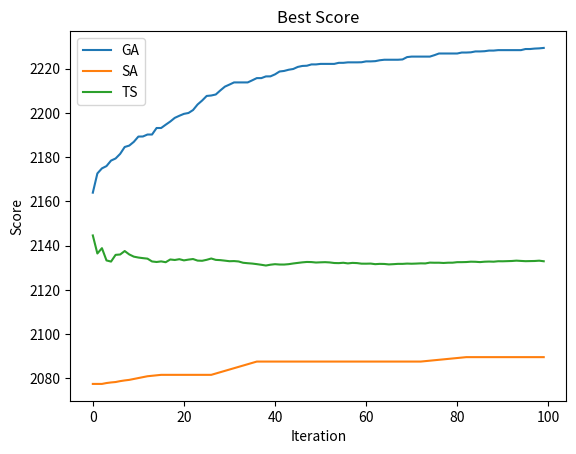

Generate this figure with matplotlib: (Note: this script raises an exception after producing the figure.)
import matplotlib.pyplot as plt

ga_avg_score = [-4487.5, -4153.115092852569, -3722.434749519728, -3340.7989660182366, -3029.612533836556, -2727.01978497696, -2345.554222284908, -1988.6813039012043, -1665.8437494956875, -1431.2575264534248, -1251.2110347727687, -1089.420225830523, -986.9987279599239, -899.1953760729104, -828.4471477733208, -793.4071042078006, -768.4835317080565, -732.8315524877237, -703.6696469810676, -675.6261661366868, -644.876019615401, -624.4428918066471, -595.7762887823335, -577.3243163141508, -562.6569599898336, -531.9034885202891, -487.4339869009515, -456.0527521228181, -437.1324813838616, -417.7488563451644, -399.83937321931825, -373.9780728153241, -350.36161465830776, -332.03388287506806, -310.13571868706777, -293.00412128163686, -272.7870719751811, -247.4565580223138, -222.05326473247288, -189.57010393625464, -158.27451926035343, -135.0307824443487, -123.6401423932703, -106.51039811123772, -76.31654583186403, -53.79239572781275, -28.005041131800407, -4.392622341449962, 25.83541599675342, 46.74318522986046, 58.96560451105108, 73.92038155021729, 95.675087423181, 112.26136372909878, 137.62692310969214, 165.93150577706513, 189.8106794026893, 216.79883542599828, 245.23945056122676, 261.3348747470873, 283.7842330684447, 301.1467891637982, 317.32248567188515, 336.7407149175455, 357.37634750496153, 380.1190392659845, 405.6726094364294, 425.12258976517035, 442.0193878141837, 458.76347340834917, 478.13818336094016, 494.78158903309793, 507.7916055410092, 520.253532505659, 535.8178577112334, 545.0850851715248, 561.1032103925115, 576.8928057354238, 596.1443009655643, 611.3178575211228, 634.8224689937118, 654.1421371337003, 665.4278845205174, 681.9146019008527, 690.8176716745163, 700.8296137364475, 708.6378919472018, 722.05838024352, 731.7515377895631, 744.940906298658, 755.9568337415001, 769.5678207314603, 781.1015191720538, 792.3220529524016, 801.9420554947283, 816.3521514054241, 827.2387498415428, 837.7675826569775, 845.4836564933778, 857.1045184212146]
ga_best_score = [-4487.5, -3863.2524752475247, -3405.0544554455446, -2900.856435643564, -2377.3690503601856, -2187.9795822865867, -1925.1457317373533, -1540.343258952761, -1309.3020183284755, -1145.78958051753, -1068.5826136414403, -925.1535034769901, -864.3991442059122, -790.1663708583676, -784.4292941835968, -757.137867772969, -733.7072559954851, -692.5229855528829, -621.7882989373435, -621.7882989373435, -608.4880176667638, -587.9069265005375, -535.5414637028182, -535.5414637028182, -524.6523857606917, -456.44379901464305, -432.2214593122523, -413.7095023874253, -395.9491296076103, -369.25847746911484, -355.3892958563483, -346.64371086686145, -309.10269983738306, -300.2848102842359, -281.5574091208882, -240.95083076125474, -237.44062221518703, -206.54926818712423, -171.38637448775322, -154.42726802239082, -127.08491940586104, -105.55993503260687, -93.101810262722, -43.011273328313045, -35.85660199441695, -13.255842452401758, 25.417912723281702, 43.46194658960008, 57.329199445216204, 81.76122433337108, 85.55904393801282, 128.52390576380168, 128.52390576380168, 161.4635628478545, 186.19193786034253, 236.4113610840514, 261.48555290428305, 287.37479048238447, 287.37479048238447, 304.24311571367537, 311.84748847489885, 330.14099024228767, 346.30487644888825, 388.97618758606166, 417.78509035082476, 449.99216512712434, 449.99216512712434, 449.99216512712434, 476.95589246077645, 489.8173920234683, 518.1757924050528, 520.6535775553908, 526.0513429033084, 542.9783926271631, 564.3596632845614, 567.7935924627441, 608.9893129305325, 617.9899243462955, 633.1729908869257, 649.4230433035284, 667.7993505063534, 690.8258634609161, 700.1533894719382, 706.2937088857421, 712.1049119532315, 714.9311871701121, 747.6640424049723, 754.5757325724461, 754.5757325724461, 777.59440718472, 788.7853660928935, 799.7832636559996, 799.7832636559996, 819.0312780249383, 831.989447202975, 863.9875680750465, 863.9875680750465, 866.1744408011259, 866.1744408011259, 890.3496051436538]

sa_avg_score = [-2172.1773731719804, -1213.4172800206686, -694.6962990706663, -355.57236626882906, -122.95103435328986, 61.239599503885266, 205.08264069062074, 322.2942366237697, 416.24346391500814, 998.8190215765273, 1128.4909356110452, 1203.072746903143, 1263.8042282129275, 1310.800031411509, 1357.1649612415881, 1395.00750405426, 1429.9086933193003, 1461.0239037502135, 1491.9591636364078, 1515.885188078727, 1536.684426848789, 1557.5153075564835, 1576.4601444967534, 1596.6159523271451, 1614.5457118241952, 1628.5480717761031, 1641.9882778037816, 1654.4141551564685, 1668.498419609822, 1683.0447399314348, 1690.5569641867028, 1697.0318839841661, 1703.706803781629, 1708.9607586842553, 1713.412247817237, 1717.6907457705154, 1721.1018504736032, 1724.5129551766909, 1726.465672779112, 1728.8132726641772, 1731.333872121028, 1733.8544715778785, 1736.175071034729, 1738.4956704915792, 1741.130865671108, 1743.766060850637, 1747.2700682212494, 1750.9408229235828, 1754.4115776259168, 1756.3877229133182, 1758.190868628934, 1761.2568866989702, 1764.6816610548012, 1768.1064354106322, 1772.8312386206387, 1777.5560418306457, 1781.4174590766524, 1785.1121289909377, 1788.8067989052233, 1792.7069002995536, 1796.607001693884, 1799.2442307337938, 1801.5227034879088, 1804.85882368298, 1806.3164807440976, 1807.7741378052149, 1809.0372167262162, 1810.3002956472178, 1811.563374568219, 1812.6210220091755, 1814.4990118944054, 1816.5953833329484, 1820.1254097734502, 1822.5977887729955, 1825.270167772541, 1827.942546772087, 1830.6149257716327, 1834.5110814492054, 1838.6072371267783, 1842.9197140002639, 1846.611848429476, 1850.085601305374, 1852.1256991793143, 1854.1657970532542, 1856.4345856620057, 1858.7033742707576, 1860.9721628795094, 1862.017174810234, 1862.862186740959, 1863.4908774757707, 1863.9195682105826, 1864.3482589453947, 1864.7769496802066, 1865.2056404150185, 1865.2056404150185, 1865.2056404150185, 1865.4074025964353, 1865.8339917709673, 1866.2605809454994, 1866.6871701200314, 1867.3607648383033, 1868.0343595565748, 1868.7079542748463, 1869.3815489931178, 1870.0551437113893, 1870.728738429661, 1871.200570966516, 1871.4475765102554, 1872.2920699300787, 1873.1365633499022, 1874.994110710672, 1876.8516580714415, 1879.318255695746, 1881.7848533200504, 1884.2514509443547, 1886.718048568659, 1889.184646192963, 1891.6512438172674, 1893.5203535654878, 1895.3894633137074, 1896.589657483605, 1897.7898516535024, 1898.92657729569, 1900.063302937878, 1901.2000285800655, 1902.3367542222536, 1903.4734798644415, 1904.610205506629]
sa_best_score = [143.14525365603885, 704.1029062819555, 861.4666437793403, 1000.9233649385201, 1040.155625224406, 1166.383402646936, 1211.983928997769, 1259.9870040889614, 1261.786509536154, 1338.2555766151931, 1439.864394001216, 1449.9210192029368, 1468.7814568771828, 1470.8813969243363, 1503.8049235251956, 1544.808830773652, 1560.9958216481748, 1571.1391083980945, 1571.1391083980945, 1577.5158210383859, 1647.856781701836, 1658.2298262798836, 1658.2298262798836, 1672.4394752282526, 1683.1025184956968, 1684.832430292728, 1695.397881924961, 1695.397881924961, 1711.981752931631, 1722.979024254515, 1722.979024254515, 1722.979024254515, 1724.979024254515, 1724.979024254515, 1727.617409825513, 1727.617409825513, 1729.5089289558396, 1729.5089289558396, 1731.5089289558396, 1746.455023105167, 1748.1850188230203, 1748.1850188230203, 1748.1850188230203, 1748.1850188230203, 1753.9693616208012, 1753.9693616208012, 1764.5490026619636, 1766.2164759791776, 1766.2164759791776, 1766.2164759791776, 1766.2164759791776, 1778.8451995233847, 1782.4327623813306, 1782.4327623813306, 1801.2173937208695, 1801.2173937208695, 1803.163175122031, 1803.163175122031, 1803.163175122031, 1805.2174899224815, 1805.2174899224815, 1805.2174899224815, 1805.2174899224815, 1815.793964332044, 1815.793964332044, 1815.793964332044, 1815.793964332044, 1815.793964332044, 1815.793964332044, 1815.793964332044, 1823.9973887747822, 1826.1812043079124, 1840.5177543275, 1840.5177543275, 1842.5177543275, 1842.5177543275, 1842.5177543275, 1854.7555211077715, 1856.7555211077715, 1858.9187330668994, 1860.9187330668994, 1860.9187330668994, 1860.9187330668994, 1860.9187330668994, 1865.2056404150187, 1865.2056404150187, 1865.2056404150187, 1865.2056404150187, 1865.2056404150187, 1865.2056404150187, 1865.2056404150187, 1865.2056404150187, 1865.2056404150187, 1865.2056404150187, 1865.2056404150187, 1865.2056404150187, 1867.223262229184, 1869.4715321603398, 1869.4715321603398, 1869.4715321603398, 1871.941587597734, 1871.941587597734, 1871.941587597734, 1871.941587597734, 1871.941587597734, 1871.941587597734, 1871.941587597734, 1871.941587597734, 1877.916466358575, 1877.916466358575, 1890.5170612054308, 1890.5170612054308, 1896.607563840777, 1896.607563840777, 1896.607563840777, 1896.607563840777, 1896.607563840777, 1896.607563840777, 1896.607563840777, 1896.607563840777, 1902.519002904405, 1902.519002904405, 1907.9748202626545, 1907.9748202626545, 1907.9748202626545, 1907.9748202626545, 1907.9748202626545, 1907.9748202626545]

ts_avg_score = [-3987.30198019802, -3487.10396039604, -3105.108245899217, -2775.886040096547, -2514.3398403310357, -2294.221267655529, -2122.1818344259427, -1982.4688200336868, -1863.0463123512727, -1760.8769797243092, -1672.023496634418, -1593.035162292449, -1520.3229247631646, -1455.9979444622127, -1397.0273919242502, -1343.848244266453, -1294.0901728107203, -1247.3250837735957, -1203.9831420370585, -1162.7813286949636, -1124.0243687610835, -1087.8589261723907, -1054.0287246585372, -1020.9155179979078, -988.7551687329012, -958.3618457696568, -928.3732639256978, -899.0477042933434, -870.3659177752319, -842.120252097682, -814.5948680517046, -787.9856386752112, -761.9236832545719, -736.909072109823, -712.1547582093125, -687.806657567621, -664.4802475919001, -641.6218225412497, -618.8905347179781, -596.2728976568566, -574.2041919395253, -552.2979326526468, -530.7465910452122, -509.39221200061365, -488.76087144618316, -468.75309992805813, -448.98934361279885, -429.6615291566952, -410.41653302231106, -391.62567068535554, -373.26334419408784, -354.94480392920553, -337.1575266945139, -319.6872675131335, -302.62352040383166, -285.5554535372392, -269.0420038346531, -252.93402675039096, -237.20985440288405, -221.8493086614981, -206.43205210531008, -191.42042817989878, -176.9853437642528, -162.51717261601644, -148.12217245740132, -134.01907255498327, -119.91615121321905, -106.10466891499578, -92.37251407477531, -79.03875550861325, -65.86877923557505, -52.811850200337275, -39.98393287183149, -27.51010984740681, -15.32646319966208, -3.145417870400219, 9.0841413509674, 21.04369244663645, 33.11752040679952, 44.931421621411815, 56.56880403786812, 68.06991815544502, 79.77794921383452, 91.42338911482949, 102.83397680336775, 114.12049847397235, 125.28691950521967, 136.33780630510216, 147.3890990508903, 158.3966085768782, 169.13344875033917, 179.66086412397618, 190.4315124971334, 201.06015994132812, 211.48763239494454, 221.72065567047426, 231.9296104545499, 241.96349742507886, 251.53772670545578, 308.7576476164501, 355.9526899344419, 393.25635250384374, 425.46474120737594, 452.7318088226646, 477.4052994750355, 499.9378604389123, 521.8452047052543, 543.3104398738374, 564.0307499786999, 584.1306765640421, 604.1848713609818, 623.7752654035111, 642.6847251249028, 661.4181282644062, 679.8421183687003, 698.3411699981916, 716.7833467086575, 734.7585670121668, 752.3648834444846, 769.7819569394056, 787.0932291187141, 804.2456577649424, 821.2657454419876, 837.8489545896932, 854.1379625268432, 870.1914183467442, 885.8507177557495, 901.1938968435492, 916.0635777414836, 930.473988234, 944.4209510659749, 958.5302769848732, 972.2243378671407, 985.8326756671516, 998.9050524456834, 1011.6821709918852, 1024.3713083074688, 1036.6357844976462, 1048.5939369941052, 1059.9634221462047, 1071.4819893469469, 1082.7492451084474, 1093.9440639296054, 1104.6267269874024, 1115.815174339222, 1126.7247316313271, 1137.5304429212786, 1148.1739151223037, 1158.1413279604674, 1168.4068665830748]
ts_best_score = [-3487.1039603960394, -2486.707920792079, -1959.1211024087488, -1458.9972168858678, -1206.6088415034787, -973.5098316024885, -917.905801818839, -864.7647048956395, -788.2437432095469, -739.1836534546751, -694.6351826456148, -645.1751501888199, -575.063836882467, -555.4482202488875, -512.46910385481, -492.98188174169957, -448.20295806326214, -405.55348110535004, -380.4862490428529, -338.7450618530623, -310.12821014959866, -292.2191892211505, -275.9340898399071, -226.1985581428045, -184.74643710773276, -168.13544872530505, -118.6815541388008, -77.93203458742187, -38.594108749994795, 5.249718228811389, 38.69203737360011, 63.50970137257482, 98.12084562652495, 113.58770681163703, 154.24622830855674, 188.72496553327522, 198.5969215097728, 226.9983293834684, 267.629690389614, 308.43258478800124, 330.61274247105837, 367.7649573962524, 395.9610980744723, 430.20046596172307, 439.64945350318993, 451.6043899056925, 479.9072032043866, 498.07356473627686, 532.5882775625134, 547.9174461624209, 563.2153068605649, 597.6192898446704, 605.5681667441477, 623.7067282814049, 635.8825706077705, 670.2562909919395, 672.2246292127525, 681.3286441368139, 690.5163141000227, 699.7834358216588, 734.02059782216, 739.3002551956007, 739.3002551956007, 763.4457808711098, 787.5528378525814, 796.7855210046087, 824.9795786849822, 833.0761273641868, 855.1461699004373, 855.1461699004373, 869.1995361501374, 887.2870403367822, 896.4540321090908, 896.4540321090908, 898.4470353811924, 922.6140271535012, 950.760201396274, 953.8886779088222, 986.9499292596822, 990.0435187903954, 999.1967797708289, 1011.161275796751, 1051.5445270601624, 1069.640340798407, 1072.7339303291199, 1084.7613621459675, 1096.7655492237375, 1108.8158446947602, 1130.9541534260366, 1149.0724659157895, 1149.0724659157895, 1149.0724659157895, 1192.1018112007562, 1200.153019695631, 1202.0975154885061, 1204.090890121325, 1222.198224509887, 1225.2844205369136, 1225.2844205369136, 1234.4920910994294, 1234.4920910994294, 1243.6583361481132, 1261.7177679444808, 1267.709544642988, 1267.709544642988, 1279.7462647851978, 1279.7462647851978, 1281.7588119626569, 1283.7872672767128, 1283.7872672767128, 1310.784297048352, 1313.8642540641094, 1315.882135256699, 1317.8920937014532, 1329.929906574619, 1356.9232812074379, 1396.0147129833256, 1396.0147129833256, 1396.0147129833256, 1402.9622876390417, 1420.9990077812515, 1423.023675401683, 1426.0746778646135, 1432.1223566277406, 1444.1543566072605, 1444.1543566072605, 1447.2483867617273, 1456.3858741925476, 1456.3858741925476, 1456.3858741925476, 1456.3858741925476, 1474.4422932624002, 1474.4422932624002, 1474.4422932624002, 1474.4422932624002, 1474.4422932624002, 1474.4422932624002, 1474.4422932624002, 1474.4422932624002, 1474.4422932624002, 1482.46946254528, 1494.490533546327, 1515.4429801902727, 1515.4429801902727, 1558.4941886851475, 1558.4941886851475, 1560.4783321995392, 1562.4207848387691, 1562.4207848387691, 1574.4713084231842]

"""
Initial generation
"""
ga_avg_score_init = [2163.940459651346, 2172.6300341087162, 2174.912923060679, 2175.94812044285, 2178.435442392648, 2179.385575413754, 2181.4616321832063, 2184.576091515396, 2185.2121575754563, 2186.8979530733905, 2189.280523012053, 2189.3243458245147, 2190.2061638567097, 2190.2061638567097, 2193.154387230531, 2193.154387230531, 2194.64141841503, 2196.0712957276214, 2197.7420894452875, 2198.6861166926856, 2199.5422002672676, 2199.9385515049735, 2201.257909829782, 2203.774605389316, 2205.5610404296067, 2207.637608459106, 2207.834695420915, 2208.2998479186017, 2210.1407516055874, 2211.847207064075, 2212.776370441268, 2213.747589828637, 2213.747589828637, 2213.747589828637, 2213.747589828637, 2214.6967395371657, 2215.693770523484, 2215.693770523484, 2216.462710807614, 2216.486820378307, 2217.3898644018764, 2218.6824235709614, 2218.936337636702, 2219.4755106039524, 2219.815590243434, 2220.7478979960206, 2221.185872824294, 2221.289706721077, 2221.880392539576, 2221.880392539576, 2222.1169427067853, 2222.1169427067853, 2222.1169427067853, 2222.1169427067853, 2222.5989281196967, 2222.5989281196967, 2222.8123826523506, 2222.8123826523506, 2222.8123826523506, 2222.857917765046, 2223.250870225468, 2223.250870225468, 2223.353972845701, 2223.7601402734263, 2223.9944332700015, 2223.9944332700015, 2223.9944332700015, 2223.9944332700015, 2224.1263836761796, 2225.1936615836153, 2225.4121145914896, 2225.4121145914896, 2225.4121145914896, 2225.4121145914896, 2225.4121145914896, 2226.06249864807, 2226.811903990615, 2226.811903990615, 2226.811903990615, 2226.811903990615, 2226.811903990615, 2227.247955825914, 2227.247955825914, 2227.3469542259545, 2227.746725817821, 2227.746725817821, 2227.8462549776414, 2228.1341823465095, 2228.1341823465095, 2228.335125125437, 2228.335125125437, 2228.335125125437, 2228.335125125437, 2228.335125125437, 2228.335125125437, 2228.8358682013295, 2228.8358682013295, 2229.035084262149, 2229.133570119017, 2229.3326844908343]
ga_best_score_init = [2197.7011195891887, 2197.7011195891887, 2197.7011195891887, 2197.7011195891887, 2197.7011195891887, 2197.7011195891887, 2197.7011195891887, 2204.749811558439, 2204.749811558439, 2204.749811558439, 2209.985988713353, 2209.985988713353, 2209.985988713353, 2209.985988713353, 2209.985988713353, 2209.985988713353, 2209.985988713353, 2209.985988713353, 2217.9525506194773, 2217.9525506194773, 2217.9525506194773, 2217.9525506194773, 2220.319099964868, 2231.057785408474, 2231.057785408474, 2231.057785408474, 2231.057785408474, 2231.057785408474, 2231.057785408474, 2231.057785408474, 2231.057785408474, 2231.057785408474, 2231.057785408474, 2231.057785408474, 2231.057785408474, 2231.057785408474, 2231.057785408474, 2231.057785408474, 2231.057785408474, 2231.057785408474, 2231.057785408474, 2231.057785408474, 2231.057785408474, 2231.057785408474, 2231.057785408474, 2231.057785408474, 2231.057785408474, 2231.057785408474, 2231.057785408474, 2231.057785408474, 2231.057785408474, 2231.057785408474, 2231.057785408474, 2231.057785408474, 2231.057785408474, 2231.057785408474, 2231.057785408474, 2231.057785408474, 2231.057785408474, 2231.057785408474, 2231.057785408474, 2231.057785408474, 2231.057785408474, 2231.057785408474, 2231.057785408474, 2231.057785408474, 2231.057785408474, 2231.057785408474, 2231.057785408474, 2239.3236043015395, 2239.3236043015395, 2239.3236043015395, 2239.3236043015395, 2239.3236043015395, 2239.3236043015395, 2239.3236043015395, 2239.3236043015395, 2239.3236043015395, 2239.3236043015395, 2239.3236043015395, 2239.3236043015395, 2239.3236043015395, 2239.3236043015395, 2239.3236043015395, 2239.3236043015395, 2239.3236043015395, 2239.3236043015395, 2239.3236043015395, 2239.3236043015395, 2239.3236043015395, 2239.3236043015395, 2239.3236043015395, 2239.3236043015395, 2239.3236043015395, 2239.3236043015395, 2239.3236043015395, 2239.3236043015395, 2239.3236043015395, 2239.3236043015395, 2239.3236043015395]

sa_avg_score_init = [2077.535174309026, 2077.535174309026, 2077.535174309026, 2077.9351743090256, 2078.2018409756924, 2078.3923171661686, 2078.79766681492, 2079.112938763949, 2079.365156323172, 2079.7751503278873, 2080.1851443326027, 2080.595138337318, 2081.0051323420334, 2081.2151263467485, 2081.425120351464, 2081.6351143561797, 2081.6351143561797, 2081.6351143561797, 2081.6351143561797, 2081.6351143561797, 2081.6351143561797, 2081.6351143561797, 2081.6351143561797, 2081.6351143561797, 2081.6351143561797, 2081.6351143561797, 2081.6351143561797, 2082.2351143561796, 2082.8351143561795, 2083.4351143561794, 2084.0351143561793, 2084.6351143561797, 2085.2351143561796, 2085.8351143561795, 2086.4351143561794, 2087.0351143561793, 2087.6351143561797, 2087.6351143561797, 2087.6351143561797, 2087.6351143561797, 2087.6351143561797, 2087.6351143561797, 2087.6351143561797, 2087.6351143561797, 2087.6351143561797, 2087.6351143561797, 2087.6351143561797, 2087.6351143561797, 2087.6351143561797, 2087.6351143561797, 2087.6351143561797, 2087.6351143561797, 2087.6351143561797, 2087.6351143561797, 2087.6351143561797, 2087.6351143561797, 2087.6351143561797, 2087.6351143561797, 2087.6351143561797, 2087.6351143561797, 2087.6351143561797, 2087.6351143561797, 2087.6351143561797, 2087.6351143561797, 2087.6351143561797, 2087.6351143561797, 2087.6351143561797, 2087.6351143561797, 2087.6351143561797, 2087.6351143561797, 2087.6351143561797, 2087.6351143561797, 2087.6351143561797, 2087.8351143561795, 2088.0351143561793, 2088.2351143561796, 2088.4351143561794, 2088.6351143561797, 2088.8351143561795, 2089.0351143561793, 2089.2351143561796, 2089.4351143561794, 2089.6351143561797, 2089.6351143561797, 2089.6351143561797, 2089.6351143561797, 2089.6351143561797, 2089.6351143561797, 2089.6351143561797, 2089.6351143561797, 2089.6351143561797, 2089.6351143561797, 2089.6351143561797, 2089.6351143561797, 2089.6351143561797, 2089.6351143561797, 2089.6351143561797, 2089.6351143561797, 2089.6351143561797, 2089.6351143561797, 2089.6351143561797, 2089.6351143561797, 2089.6351143561797, 2089.6351143561797, 2089.6351143561797, 2089.6351143561797, 2089.6351143561797, 2089.6351143561797, 2089.6351143561797, 2089.6351143561797, 2089.6351143561797, 2089.6351143561797, 2089.6351143561797, 2089.6351143561797, 2089.6351143561797, 2089.6351143561797, 2089.6351143561797, 2089.6351143561797, 2089.6351143561797, 2089.6351143561797, 2089.6351143561797, 2089.8351143561795, 2090.0351143561793, 2090.2351143561796, 2090.4351143561794, 2090.6351143561797, 2090.8351143561795, 2091.0351143561793]
sa_best_score_init = [2077.535174309026, 2077.535174309026, 2077.535174309026, 2079.535174309026, 2079.535174309026, 2079.535174309026, 2081.635114356179, 2081.635114356179, 2081.635114356179, 2081.635114356179, 2081.635114356179, 2081.635114356179, 2081.635114356179, 2081.635114356179, 2081.635114356179, 2081.635114356179, 2081.635114356179, 2081.635114356179, 2081.635114356179, 2081.635114356179, 2081.635114356179, 2081.635114356179, 2081.635114356179, 2081.635114356179, 2081.635114356179, 2081.635114356179, 2081.635114356179, 2087.635114356179, 2087.635114356179, 2087.635114356179, 2087.635114356179, 2087.635114356179, 2087.635114356179, 2087.635114356179, 2087.635114356179, 2087.635114356179, 2087.635114356179, 2087.635114356179, 2087.635114356179, 2087.635114356179, 2087.635114356179, 2087.635114356179, 2087.635114356179, 2087.635114356179, 2087.635114356179, 2087.635114356179, 2087.635114356179, 2087.635114356179, 2087.635114356179, 2087.635114356179, 2087.635114356179, 2087.635114356179, 2087.635114356179, 2087.635114356179, 2087.635114356179, 2087.635114356179, 2087.635114356179, 2087.635114356179, 2087.635114356179, 2087.635114356179, 2087.635114356179, 2087.635114356179, 2087.635114356179, 2087.635114356179, 2087.635114356179, 2087.635114356179, 2087.635114356179, 2087.635114356179, 2087.635114356179, 2087.635114356179, 2087.635114356179, 2087.635114356179, 2087.635114356179, 2089.635114356179, 2089.635114356179, 2089.635114356179, 2089.635114356179, 2089.635114356179, 2089.635114356179, 2089.635114356179, 2089.635114356179, 2089.635114356179, 2089.635114356179, 2089.635114356179, 2089.635114356179, 2089.635114356179, 2089.635114356179, 2089.635114356179, 2089.635114356179, 2089.635114356179, 2089.635114356179, 2089.635114356179, 2089.635114356179, 2089.635114356179, 2089.635114356179, 2089.635114356179, 2089.635114356179, 2089.635114356179, 2089.635114356179, 2089.635114356179, 2089.635114356179, 2089.635114356179, 2089.635114356179, 2089.635114356179, 2089.635114356179, 2089.635114356179, 2089.635114356179, 2089.635114356179, 2089.635114356179, 2089.635114356179, 2089.635114356179, 2089.635114356179, 2089.635114356179, 2089.635114356179, 2089.635114356179, 2089.635114356179, 2089.635114356179, 2089.635114356179, 2089.635114356179, 2089.635114356179, 2089.635114356179, 2091.635114356179, 2091.635114356179, 2091.635114356179, 2091.635114356179, 2091.635114356179, 2091.635114356179, 2091.635114356179]

ts_avg_score_init =  [2144.61345971183, 2136.4614025669866, 2138.86620958566, 2133.330820582978, 2132.8035850029123, 2135.8464784933262, 2136.007514270505, 2137.5713152818525, 2136.031326588762, 2135.037577211942, 2134.630369603169, 2134.360854004182, 2134.1292532549437, 2132.8584520392787, 2132.623452985581, 2132.8897843338805, 2132.5170348744837, 2133.757517703531, 2133.5246356889447, 2133.8877999850265, 2133.3552295286177, 2133.6941798059243, 2133.9596497589587, 2133.2468337671808, 2133.16447397928, 2133.6079842009553, 2134.1964776624577, 2133.5736851214224, 2133.4601425207943, 2133.224655872194, 2132.9695799193687, 2133.0346969980196, 2132.8608214618603, 2132.2688166934186, 2132.069144858648, 2131.909420305599, 2131.652906569968, 2131.358520123287, 2131.0286327862677, 2131.395781337155, 2131.627586255695, 2131.475487890659, 2131.4668778048454, 2131.636856773425, 2131.9512747445187, 2132.209297529548, 2132.456816938721, 2132.634070066357, 2132.5848265121563, 2132.3806513326304, 2132.4722682746333, 2132.5404420687855, 2132.422699856074, 2132.1633394353776, 2132.1086384355267, 2132.267070216737, 2131.9890555611532, 2132.212082613895, 2132.127139125105, 2131.8652366133274, 2131.8532117448335, 2131.905040973249, 2131.6420935770884, 2131.77151200753, 2131.730915684884, 2131.5284917044355, 2131.6402435339855, 2131.7779897482287, 2131.768642095966, 2131.900664322683, 2131.8343677241546, 2131.9070780319453, 2132.0045289168493, 2131.965889202834, 2132.336317549045, 2132.281892349132, 2132.292686807755, 2132.176385887915, 2132.3001361595534, 2132.310160280114, 2132.5398196646615, 2132.5467469985333, 2132.6010018687766, 2132.7593238386285, 2132.7170086760407, 2132.572804552684, 2132.749189351367, 2132.8211207733366, 2132.75724777334, 2132.959340123885, 2132.9391086504575, 2133.0058087745697, 2133.0711772290356, 2133.229225901604, 2133.1024993169513, 2132.9893733108865, 2133.0315976323614, 2133.0730090752368, 2133.213609460423, 2132.9540255894162]
ts_best_score_init = [2158.118443514845, 2158.118443514845, 2158.118443514845, 2158.118443514845, 2158.118443514845, 2158.118443514845, 2158.118443514845, 2158.118443514845, 2158.118443514845, 2158.118443514845, 2158.118443514845, 2158.118443514845, 2158.118443514845, 2158.118443514845, 2158.118443514845, 2158.118443514845, 2158.118443514845, 2158.118443514845, 2158.118443514845, 2158.118443514845, 2158.118443514845, 2158.118443514845, 2158.118443514845, 2158.118443514845, 2158.118443514845, 2158.118443514845, 2158.118443514845, 2158.118443514845, 2158.118443514845, 2158.118443514845, 2158.118443514845, 2158.118443514845, 2158.118443514845, 2158.118443514845, 2158.118443514845, 2158.118443514845, 2158.118443514845, 2158.118443514845, 2158.118443514845, 2158.118443514845, 2158.118443514845, 2158.118443514845, 2158.118443514845, 2158.118443514845, 2158.118443514845, 2158.118443514845, 2158.118443514845, 2158.118443514845, 2158.118443514845, 2158.118443514845, 2158.118443514845, 2158.118443514845, 2158.118443514845, 2158.118443514845, 2158.118443514845, 2158.118443514845, 2158.118443514845, 2158.118443514845, 2158.118443514845, 2158.118443514845, 2158.118443514845, 2158.118443514845, 2158.118443514845, 2158.118443514845, 2158.118443514845, 2158.118443514845, 2158.118443514845, 2158.118443514845, 2158.118443514845, 2158.118443514845, 2158.118443514845, 2158.118443514845, 2158.118443514845, 2158.118443514845, 2160.118443514845, 2160.118443514845, 2160.118443514845, 2160.118443514845, 2160.118443514845, 2160.118443514845, 2160.118443514845, 2160.118443514845, 2160.118443514845, 2160.118443514845, 2160.118443514845, 2160.118443514845, 2160.118443514845, 2160.118443514845, 2160.118443514845, 2160.118443514845, 2160.118443514845, 2160.118443514845, 2160.118443514845, 2160.118443514845, 2160.118443514845, 2160.118443514845, 2160.118443514845, 2160.118443514845, 2160.118443514845, 2160.118443514845]



# plt.plot(ga_avg_score[:100])
# plt.plot(sa_avg_score[:100])
# plt.plot(ts_avg_score[:100])
# plt.title("Average Score")
# plt.ylabel('Score')
# plt.xlabel('Iteration')
# plt.legend(['GA', 'SA', 'TS'], loc='upper left')
# plt.savefig('img/avg_score.png')

# plt.plot(ga_best_score[:100])
# plt.plot(sa_best_score[:100])
# plt.plot(ts_best_score[:100])
# plt.title("Best Score")
# plt.ylabel('Score')
# plt.xlabel('Iteration')
# plt.legend(['GA', 'SA', 'TS'], loc='upper left')
# plt.savefig('img/best_score.png')

# plt.plot(ga_avg_score_init[:100])
# plt.plot(sa_avg_score_init[:100])
# plt.plot(ts_avg_score_init[:100])
# plt.title("Average Score")
# plt.ylabel('Score')
# plt.xlabel('Iteration')
# plt.legend(['GA', 'SA', 'TS'], loc='upper left')
# plt.savefig('img/avg_score_init.png')

plt.plot(ga_avg_score_init[:100])
plt.plot(sa_avg_score_init[:100])
plt.plot(ts_avg_score_init[:100])
plt.title("Best Score")
plt.ylabel('Score')
plt.xlabel('Iteration')
plt.legend(['GA', 'SA', 'TS'], loc='upper left')
plt.savefig('img/best_score_init.png')